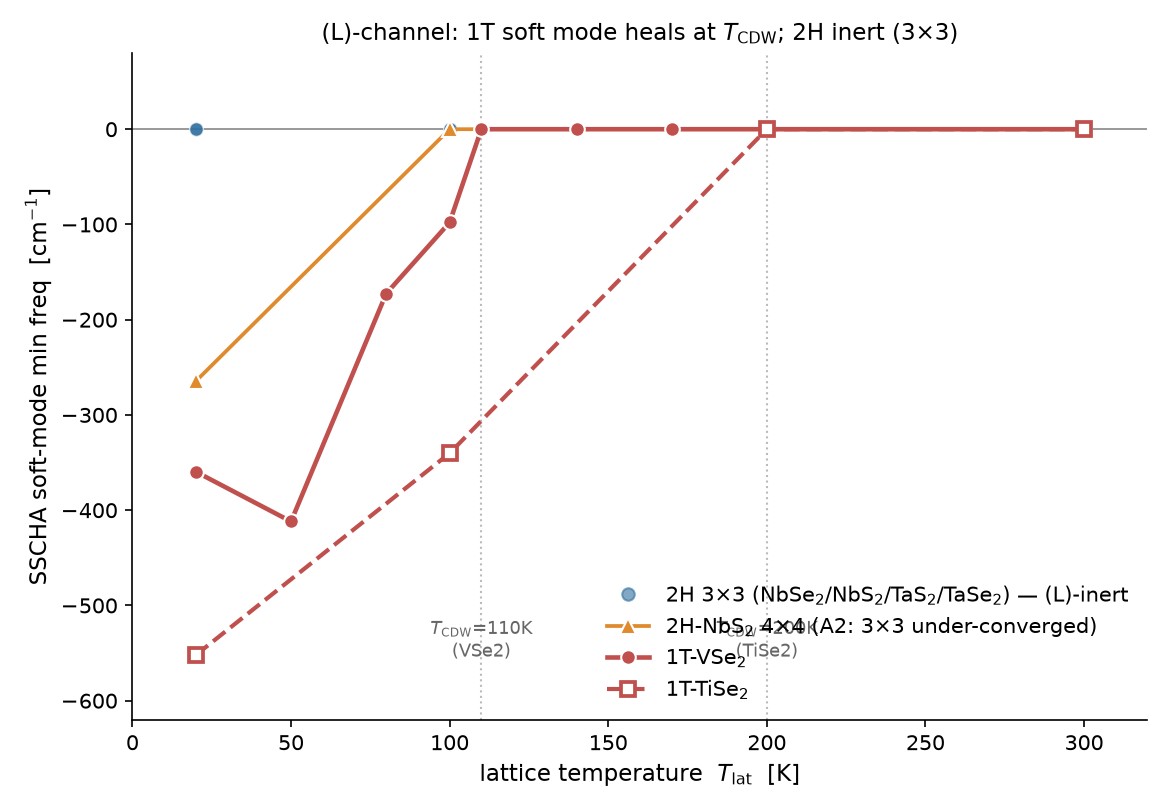

The data file committed next to this chart (first rows):
material, polytype, L_depth_cm, crossover_K, origin
1T-VSe2, 1T, 411.9, 110, lattice
1T-TiSe2, 1T, 552.0, 200, lattice
NbSe2, 2H, 0.0, n/a, electronic
NbS2, 2H, 0.0, n/a, electronic
2H-TaS2, 2H, 0.0, n/a, electronic
2H-TaSe2, 2H, 0.0, n/a, electronic
